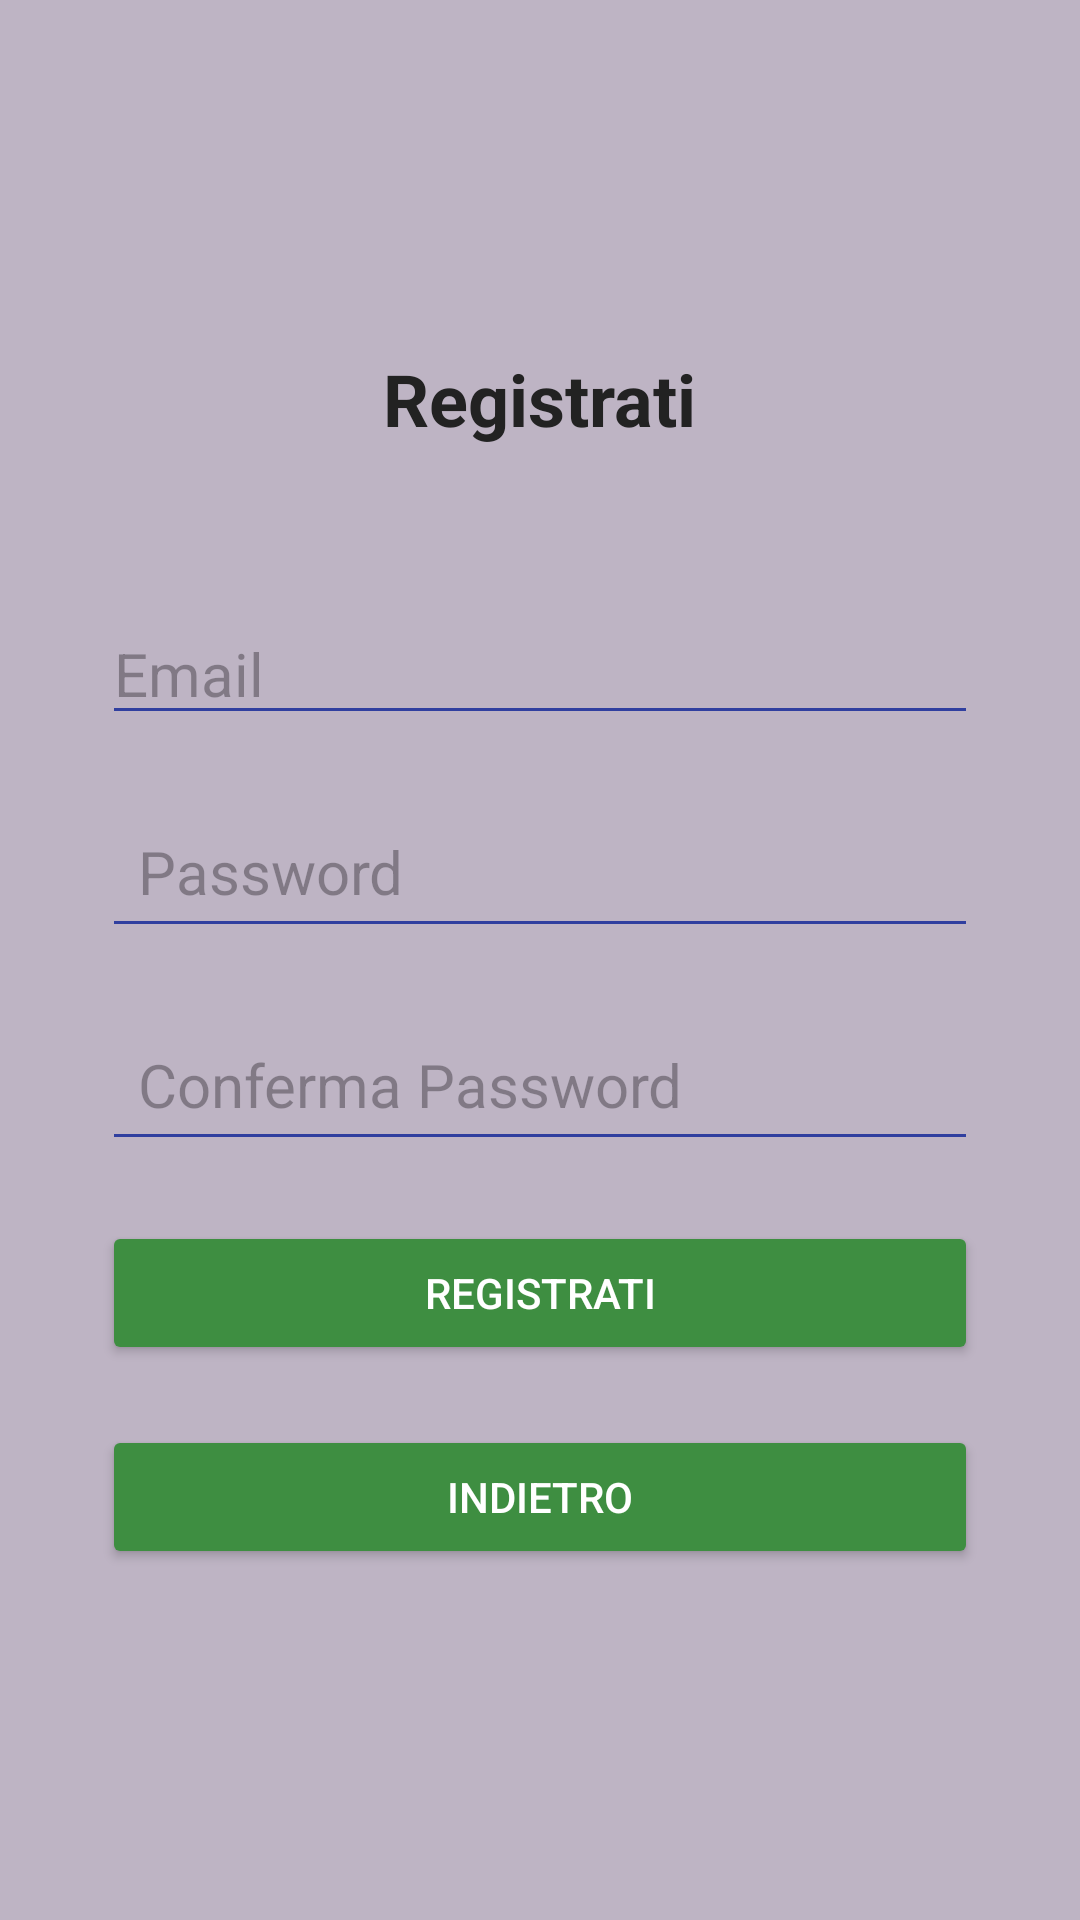

Here is an Android app screen rendered from its layout file. Give the layout XML and the strings, colors and styles it references.
<!-- AndroidManifest.xml: application theme Theme.PnderrD0n4to -->
<!-- res/layout/activity_register.xml -->
<?xml version="1.0" encoding="utf-8"?>
<LinearLayout xmlns:android="http://schemas.android.com/apk/res/android"
    xmlns:app="http://schemas.android.com/apk/res-auto"
    xmlns:tools="http://schemas.android.com/tools"
    android:id="@+id/main"
    android:layout_width="match_parent"
    android:layout_height="match_parent"
    android:orientation="vertical"
    android:gravity="center"
    android:background="#8483768E"
    android:padding="24dp">

    <TextView
        android:layout_width="wrap_content"
        android:layout_height="wrap_content"
        android:text="Registrati"
        android:textSize="24sp"
        android:textColor="#222222"
        android:layout_margin="10dp"
        android:textStyle="bold"
        android:gravity="center"
        android:paddingBottom="32dp" />

    <EditText
        android:layout_width="match_parent"
        android:layout_height="wrap_content"
        android:hint="Email"
        android:id="@+id/emailInput"
        android:inputType="textEmailAddress"
        android:layout_margin="10dp"
        android:textSize="20sp"
        android:backgroundTint="#303F9F"
        android:layout_marginBottom="16dp"
        android:textColor="#404040" />

    <EditText
        android:layout_width="match_parent"
        android:layout_height="wrap_content"
        android:hint="Password"
        android:id="@+id/passwordInput"
        android:inputType="textPassword"
        android:padding="12dp"
        android:layout_margin="10dp"
        android:textSize="20sp"
        android:backgroundTint="#303F9F"
        android:layout_marginBottom="16dp"
        android:textColor="#404040" />

    <EditText
        android:layout_width="match_parent"
        android:layout_height="wrap_content"
        android:hint="Conferma Password"
        android:id="@+id/confirmPasswordInput"
        android:inputType="textPassword"
        android:padding="12dp"
        android:layout_margin="10dp"
        android:textSize="20sp"
        android:backgroundTint="#303F9F"
        android:layout_marginBottom="24dp"
        android:textColor="#404040" />

    <Button
        android:layout_width="match_parent"
        android:layout_height="wrap_content"
        android:text="Registrati"
        android:id="@+id/registerBtn"
        android:backgroundTint="#3E8E41"
        android:layout_margin="10dp"
        android:textColor="#FFFFFF"
        android:padding="12dp" />
    <Button
        android:layout_width="match_parent"
        android:layout_height="wrap_content"
        android:text="Indietro"
        android:id="@+id/btnBack"
        android:backgroundTint="#3E8E41"
        android:layout_margin="10dp"
        android:textColor="#FFFFFF"
        android:padding="12dp" />

</LinearLayout>
<!-- resources referenced by this layout -->
<resources>
  <style name="Theme.PnderrD0n4to" parent="Base.Theme.PnderrD0n4to" />
  <style name="Base.Theme.PnderrD0n4to" parent="Theme.Material3.DayNight.NoActionBar">
          
          
      </style>
</resources>
